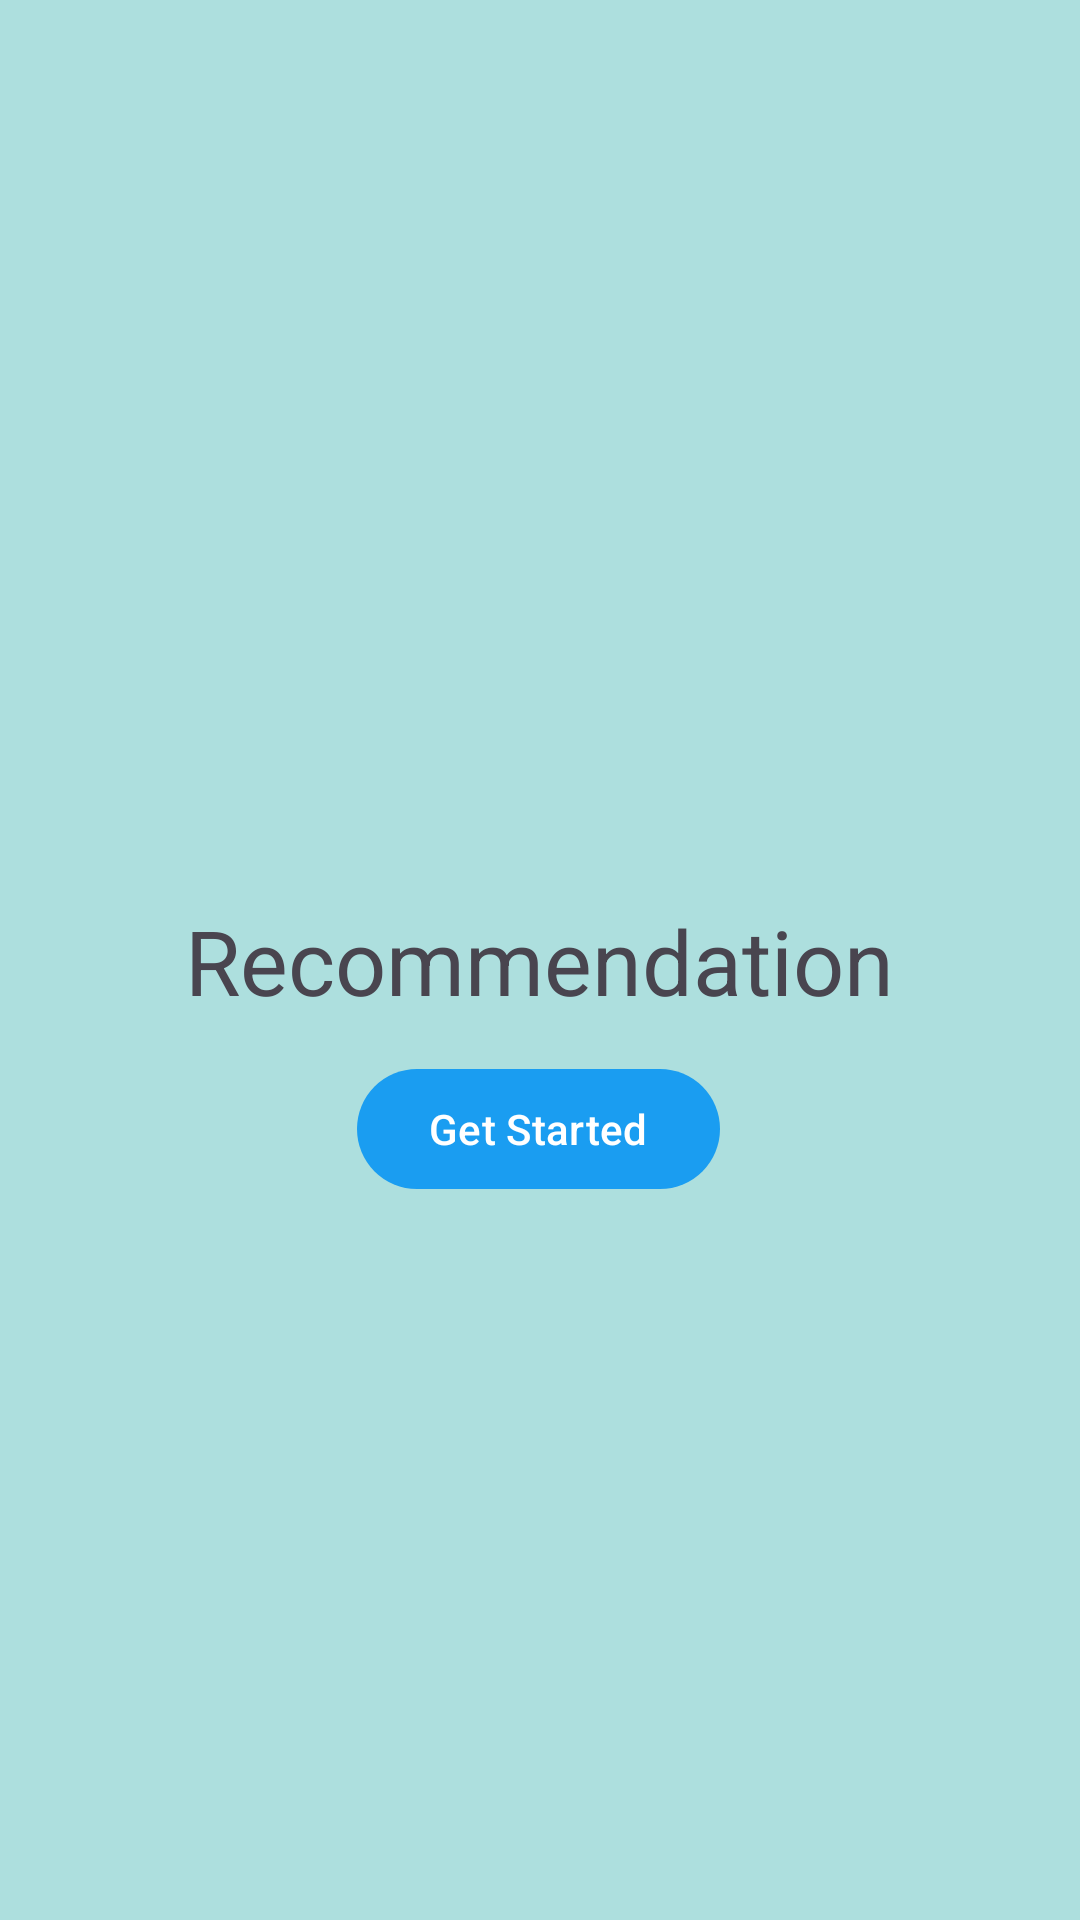

This screen was rendered from an Android layout file. Write that file and the resources it references.
<!-- AndroidManifest.xml: application theme Theme.SkinDiseaseDetector -->
<!-- res/layout/activity_main3.xml -->
<?xml version="1.0" encoding="utf-8"?>
<androidx.constraintlayout.widget.ConstraintLayout xmlns:android="http://schemas.android.com/apk/res/android"
    xmlns:app="http://schemas.android.com/apk/res-auto"
    xmlns:tools="http://schemas.android.com/tools"
    android:id="@+id/main"
    android:layout_width="match_parent"
    android:layout_height="match_parent"
    android:background="#ADDFDE"
    tools:context=".MainActivity3">

    <TextView
        android:id="@+id/textView3"
        android:layout_width="wrap_content"
        android:layout_height="wrap_content"
        android:textSize="30dp"
        android:text="Recommendation"
        app:layout_constraintBottom_toBottomOf="parent"
        app:layout_constraintEnd_toEndOf="parent"
        app:layout_constraintHorizontal_bias="0.498"
        app:layout_constraintStart_toStartOf="parent"
        app:layout_constraintTop_toTopOf="parent" />

    <Button
        android:id="@+id/button"
        android:layout_width="wrap_content"
        android:layout_height="wrap_content"
        android:text="Get Started"
        app:layout_constraintBottom_toBottomOf="parent"
        app:layout_constraintEnd_toEndOf="parent"
        app:layout_constraintHorizontal_bias="0.498"
        app:layout_constraintStart_toStartOf="parent"
        app:layout_constraintTop_toTopOf="parent"
        app:layout_constraintVertical_bias="0.595" />
</androidx.constraintlayout.widget.ConstraintLayout>
<!-- resources referenced by this layout -->
<resources>
  <style name="Theme.SkinDiseaseDetector" parent="Base.Theme.SkinDiseaseDetector" />
  <style name="Base.Theme.SkinDiseaseDetector" parent="Theme.Material3.Light.NoActionBar">
          <item name="colorPrimary">@color/blue</item>
          <item name="colorPrimaryVariant">@color/blue</item>
          <item name="android:statusBarColor">@color/blue</item>
      </style>
  <color name="blue">#1A9DF1</color>
</resources>
